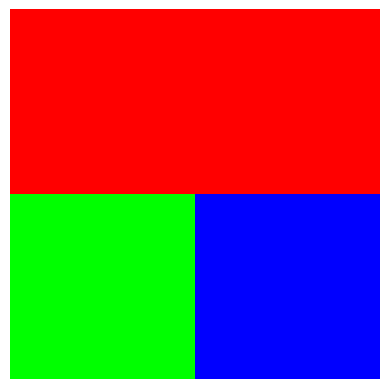

The matplotlib source for this figure:
import numpy as np
import matplotlib.pyplot as plt

# Create an image with different color channels
height, width = 100, 100
image_array = np.zeros((height, width, 3), dtype=np.uint8)

# Set the red channel to 255 in the top half
image_array[:height//2, :, 0] = 255  # Red

# Set the green channel to 255 in the bottom left quarter
image_array[height//2:, :width//2, 1] = 255  # Green

# Set the blue channel to 255 in the bottom right quarter
image_array[height//2:, width//2:, 2] = 255  # Blue

# Check if image_array is a NumPy ndarray
print("Type of image_array:", type(image_array))

# Display the shape and datatype
print("Shape of image_array:", image_array.shape)
print("Datatype of image_array:", image_array.dtype)

# Display the image
plt.imshow(image_array)
plt.axis('off')  # Turn off axis labels
plt.show()



# Type of image_array: <class 'numpy.ndarray'>
# Shape of image_array: (100, 100, 3)
# Datatype of image_array: uint8

